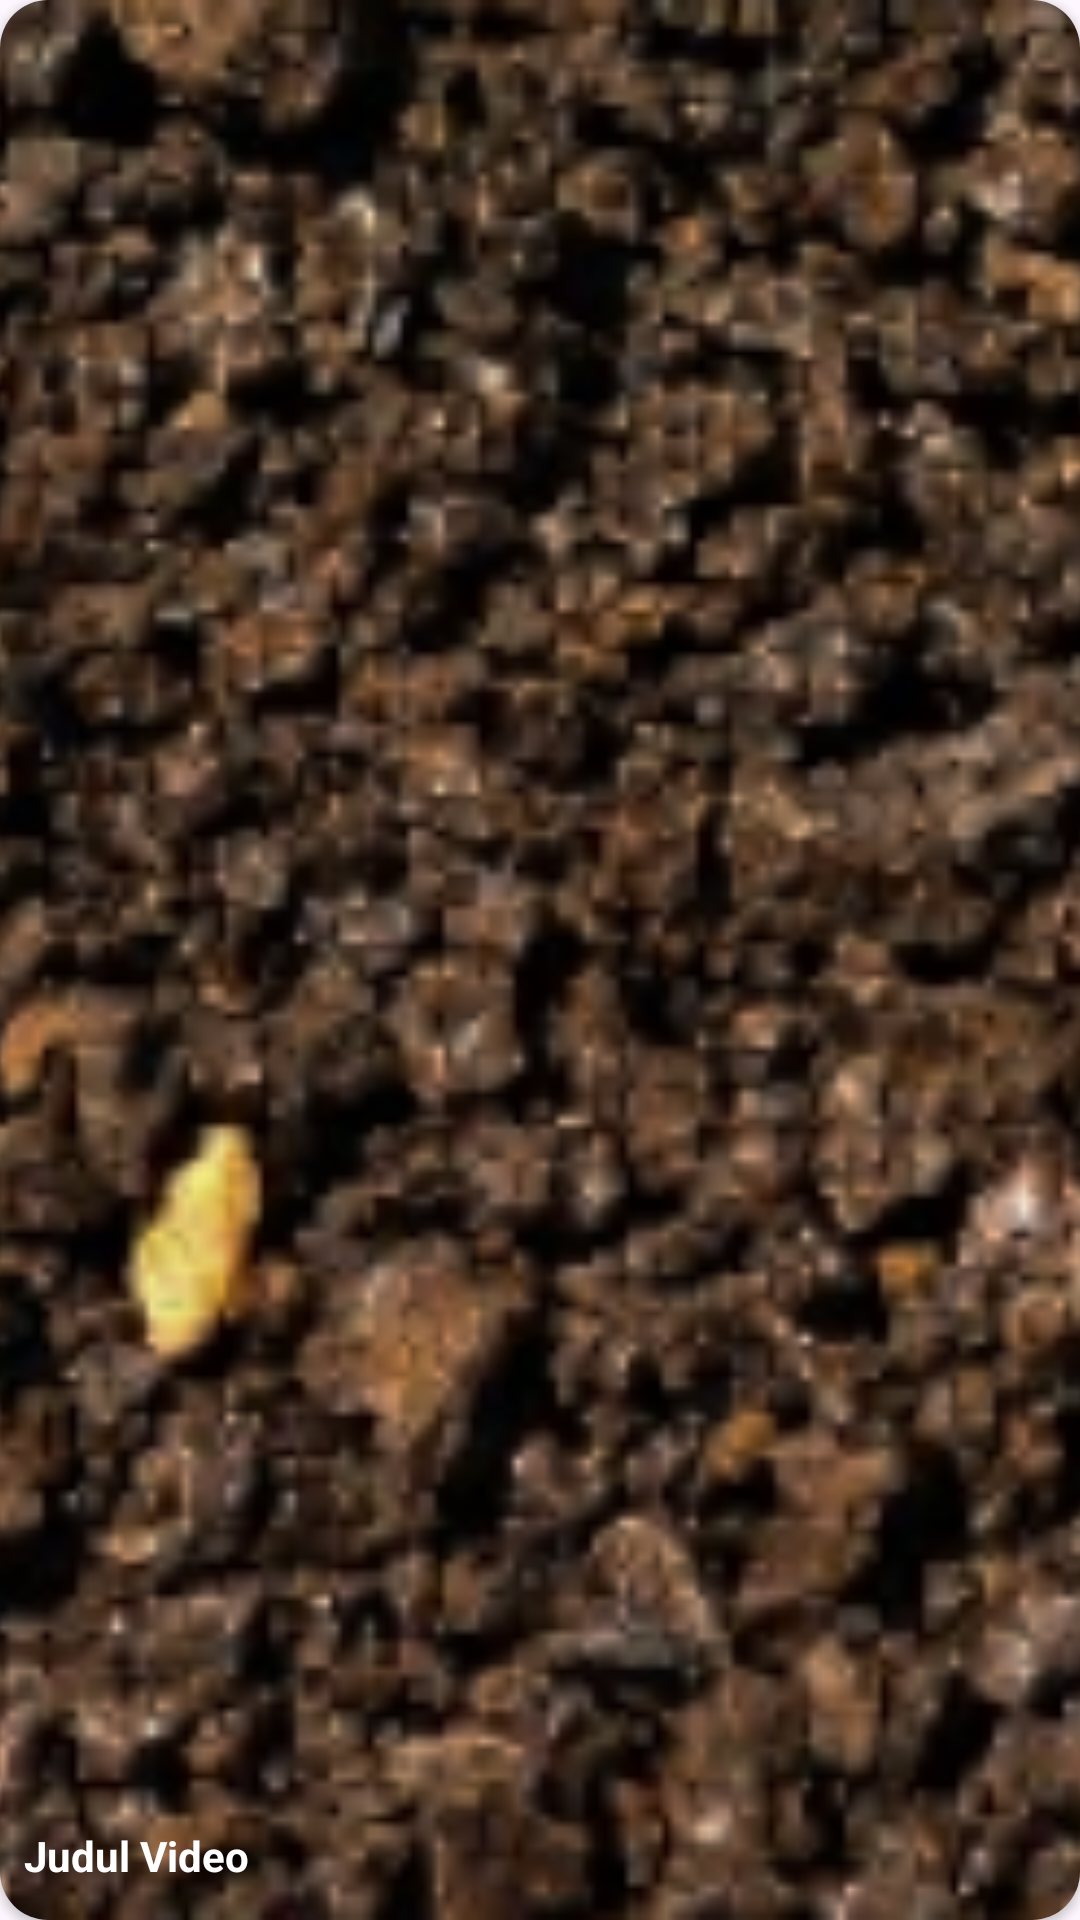

Here is an Android app screen rendered from its layout file. Give the layout XML and the strings, colors and styles it references.
<!-- AndroidManifest.xml: application theme Theme.HST_SmartFarm -->
<!-- res/layout/list_video.xml -->
<?xml version="1.0" encoding="utf-8"?>
<androidx.constraintlayout.widget.ConstraintLayout xmlns:android="http://schemas.android.com/apk/res/android"
    xmlns:app="http://schemas.android.com/apk/res-auto"
    xmlns:tools="http://schemas.android.com/tools"
    android:layout_width="160dp"
    android:layout_height="210dp"
    android:layout_marginBottom="8dp">

    <androidx.cardview.widget.CardView
        android:id="@+id/card_video"
        android:layout_width="match_parent"
        android:layout_height="match_parent"
        app:cardCornerRadius="16dp"
        app:layout_constraintBottom_toBottomOf="parent"
        app:layout_constraintEnd_toEndOf="parent"
        app:layout_constraintStart_toStartOf="parent"
        app:layout_constraintTop_toTopOf="parent">

        <ImageView
            android:id="@+id/iv_gambar_video"
            android:layout_width="match_parent"
            android:layout_height="match_parent"
            android:scaleType="centerCrop"
            app:layout_constraintBottom_toBottomOf="parent"
            app:layout_constraintEnd_toEndOf="parent"
            app:layout_constraintStart_toStartOf="parent"
            app:layout_constraintTop_toTopOf="parent"
            app:srcCompat="@drawable/illust_kelembaban" />

        <TextView
            android:id="@+id/tv_judul_video"
            android:layout_width="wrap_content"
            android:layout_height="wrap_content"
            android:layout_gravity="bottom"
            android:layout_marginStart="8dp"
            android:layout_marginBottom="12dp"
            android:text="Judul Video"
            android:textColor="#FFFFFF"
            android:textStyle="bold" />
    </androidx.cardview.widget.CardView>
</androidx.constraintlayout.widget.ConstraintLayout>
<!-- resources referenced by this layout -->
<resources>
  <!-- drawable illust_kelembaban: png bitmap (drawable, 147698 bytes) -->
  <style name="Theme.HST_SmartFarm" parent="Base.Theme.HST_SmartFarm" />
  <style name="Base.Theme.HST_SmartFarm" parent="Theme.Material3.DayNight.NoActionBar">
          
          
          <item name="colorPrimary">@color/primary</item>
          <item name="colorPrimaryDark">@color/primary_dark</item>
          <item name="colorOnPrimary">@color/white</item>
      </style>
  <color name="primary">#379237</color>
  <color name="primary_dark">#225D22</color>
  <color name="white">#FFFFFFFF</color>
</resources>
